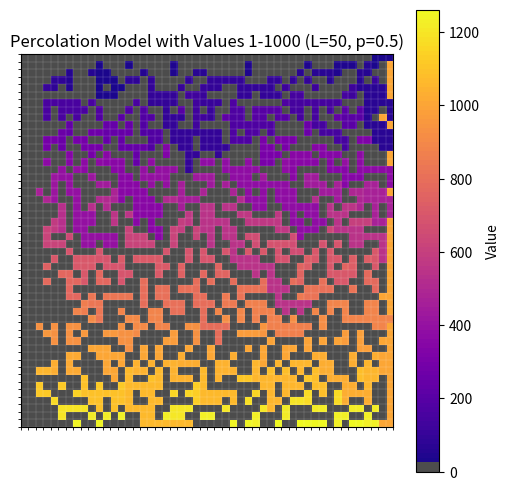

Generate this figure with matplotlib:
import numpy as np
import matplotlib.pyplot as plt
import matplotlib.cm as cm
from matplotlib.colors import ListedColormap

L = 50
p = 0.5
int_max = 1000
color = 2
color_min = 0

grid = np.zeros((L, L))
grid[:, 0] = 1
grid[:, -1] = int_max

random_values = np.random.random((L, L))
color_change_list = []


def get_neighbors(grid, i, j):
    neighbors = {}

    # Up
    if i > 0:
        neighbors[i - 1, j] = grid[i - 1, j]
    # Down
    if i < grid.shape[0] - 1:
        neighbors[i + 1, j] = grid[i + 1, j]
    # Left
    if j > 0:
        neighbors[i, j - 1] = grid[i, j - 1]
    # Right
    if j < grid.shape[1] - 1:
        neighbors[i, j + 1] = grid[i, j + 1]
    return neighbors


def are_all_neighbors_zero(neighbors):
    for ni, nj in neighbors:
        if grid[ni, nj] != 0:
            return False
    return True


for i in range(grid.shape[0]):
    for j in range(grid.shape[1]):
        if random_values[i, j] < p:
            grid[i, j] = color
            color += 1

            neighbors = get_neighbors(grid, i, j)
            if not are_all_neighbors_zero(neighbors):
                non_zero_values = [value for value in neighbors.values() if value != 0]
                if len(non_zero_values) == 1:
                    grid[i, j] = non_zero_values[0]
                else:
                    color_min = min(non_zero_values)
                    grid[i, j] = color_min
                    color_change_list.append(color_min)
                    # Last box


plt.figure(figsize=(6, 6))
base_cmap = cm.get_cmap("plasma", 101)
colors = [base_cmap(i) for i in range(101)]
colors[0] = (0.3, 0.3, 0.3, 1.0)
colors[1] = (0.3, 0.3, 0.3, 1.0)
cmap = ListedColormap(colors)
plt.imshow(grid, cmap=cmap, vmin=0, vmax=color)
plt.colorbar(label="Value")
plt.grid(False)
ax = plt.gca()
ax.set_xticks(np.arange(-0.5, L, 1), minor=True)
ax.set_yticks(np.arange(-0.5, L, 1), minor=True)
ax.grid(which="minor", color="white", linestyle="-", linewidth=0.1)
plt.xticks([])
plt.yticks([])
plt.title(f"Percolation Model with Values 1-{int_max} (L={L}, p={p})")
plt.show()
